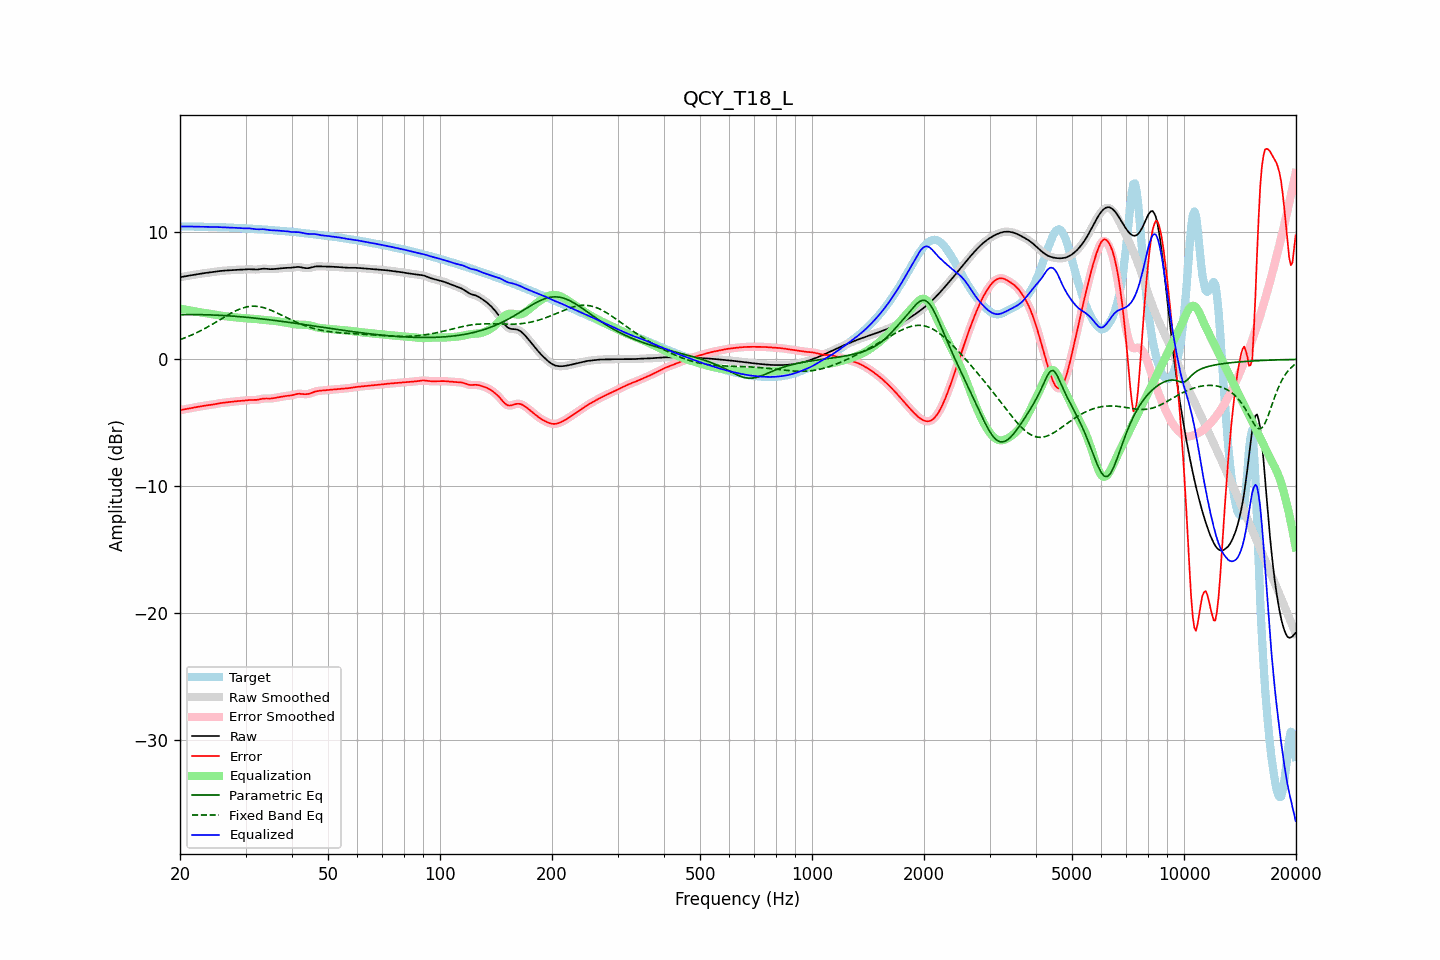

Source data for this figure (header and first rows):
frequency, raw, error, smoothed, error_smoothed, equalization, parametric_eq, fixed_band_eq, equalized_raw, equalized_smoothed, target
20.00, 6.47, -4.00, 6.47, -4.00, 4.00, 3.52, 1.55, 10.47, 10.47, 10.47
20.20, 6.49, -3.98, 6.49, -3.98, 3.98, 3.52, 1.60, 10.47, 10.47, 10.47
20.40, 6.52, -3.95, 6.52, -3.95, 3.95, 3.52, 1.65, 10.47, 10.47, 10.47
20.61, 6.54, -3.93, 6.54, -3.93, 3.93, 3.53, 1.70, 10.47, 10.47, 10.47
20.81, 6.57, -3.91, 6.57, -3.91, 3.91, 3.53, 1.75, 10.47, 10.47, 10.47
21.02, 6.59, -3.88, 6.59, -3.88, 3.88, 3.53, 1.80, 10.47, 10.47, 10.47
21.23, 6.61, -3.86, 6.61, -3.86, 3.86, 3.53, 1.85, 10.47, 10.47, 10.47
21.44, 6.63, -3.84, 6.63, -3.84, 3.84, 3.53, 1.91, 10.47, 10.47, 10.47
21.66, 6.65, -3.81, 6.65, -3.81, 3.81, 3.53, 1.96, 10.47, 10.47, 10.47
21.87, 6.67, -3.79, 6.67, -3.79, 3.79, 3.53, 2.02, 10.46, 10.46, 10.46
22.09, 6.69, -3.77, 6.69, -3.77, 3.77, 3.53, 2.08, 10.46, 10.46, 10.46
22.31, 6.71, -3.74, 6.71, -3.74, 3.74, 3.53, 2.14, 10.46, 10.46, 10.46
22.54, 6.74, -3.72, 6.74, -3.72, 3.72, 3.53, 2.20, 10.46, 10.46, 10.46
22.76, 6.76, -3.70, 6.76, -3.70, 3.70, 3.52, 2.27, 10.45, 10.46, 10.45
22.99, 6.77, -3.68, 6.77, -3.68, 3.68, 3.52, 2.33, 10.45, 10.45, 10.45
23.22, 6.79, -3.66, 6.79, -3.66, 3.66, 3.52, 2.40, 10.45, 10.45, 10.45
23.45, 6.81, -3.64, 6.81, -3.64, 3.64, 3.51, 2.47, 10.45, 10.45, 10.45
23.69, 6.82, -3.62, 6.82, -3.62, 3.62, 3.51, 2.54, 10.45, 10.45, 10.45
23.92, 6.84, -3.61, 6.84, -3.61, 3.60, 3.51, 2.61, 10.44, 10.44, 10.45
24.16, 6.86, -3.59, 6.86, -3.59, 3.58, 3.50, 2.68, 10.44, 10.44, 10.44
24.40, 6.87, -3.57, 6.87, -3.57, 3.56, 3.50, 2.76, 10.43, 10.43, 10.44
24.65, 6.89, -3.54, 6.89, -3.54, 3.54, 3.49, 2.83, 10.43, 10.43, 10.43
24.89, 6.91, -3.52, 6.91, -3.52, 3.52, 3.49, 2.91, 10.43, 10.43, 10.43
25.14, 6.93, -3.49, 6.93, -3.49, 3.50, 3.48, 2.98, 10.43, 10.43, 10.42
25.39, 6.95, -3.47, 6.95, -3.47, 3.47, 3.48, 3.06, 10.42, 10.42, 10.42
25.65, 6.96, -3.45, 6.96, -3.45, 3.45, 3.47, 3.14, 10.42, 10.42, 10.41
25.91, 6.98, -3.43, 6.98, -3.43, 3.44, 3.46, 3.21, 10.41, 10.41, 10.41
26.16, 6.99, -3.42, 6.99, -3.42, 3.42, 3.46, 3.29, 10.41, 10.41, 10.41
26.43, 7.00, -3.41, 7.00, -3.41, 3.40, 3.45, 3.37, 10.40, 10.40, 10.40
26.69, 7.01, -3.39, 7.01, -3.39, 3.39, 3.44, 3.44, 10.39, 10.39, 10.40
26.96, 7.01, -3.38, 7.01, -3.38, 3.37, 3.43, 3.51, 10.39, 10.39, 10.39
27.23, 7.02, -3.36, 7.02, -3.36, 3.36, 3.42, 3.59, 10.38, 10.38, 10.39
27.50, 7.04, -3.34, 7.04, -3.34, 3.34, 3.42, 3.66, 10.38, 10.38, 10.38
27.77, 7.05, -3.33, 7.05, -3.33, 3.33, 3.41, 3.72, 10.38, 10.38, 10.37
28.05, 7.05, -3.31, 7.05, -3.31, 3.32, 3.40, 3.79, 10.37, 10.37, 10.37
28.33, 7.06, -3.30, 7.06, -3.30, 3.30, 3.39, 3.85, 10.37, 10.37, 10.36
28.62, 7.06, -3.29, 7.06, -3.29, 3.29, 3.38, 3.90, 10.36, 10.36, 10.35
28.90, 7.07, -3.28, 7.07, -3.28, 3.28, 3.37, 3.96, 10.35, 10.35, 10.35
29.19, 7.07, -3.27, 7.07, -3.27, 3.27, 3.36, 4.01, 10.34, 10.34, 10.34
29.48, 7.07, -3.26, 7.07, -3.26, 3.25, 3.34, 4.05, 10.33, 10.33, 10.34
29.78, 7.08, -3.25, 7.08, -3.25, 3.24, 3.33, 4.09, 10.33, 10.33, 10.33
30.08, 7.09, -3.23, 7.09, -3.23, 3.23, 3.32, 4.12, 10.33, 10.33, 10.32
30.38, 7.10, -3.21, 7.10, -3.22, 3.23, 3.31, 4.15, 10.33, 10.33, 10.32
30.68, 7.10, -3.20, 7.10, -3.21, 3.22, 3.30, 4.16, 10.32, 10.32, 10.31
30.99, 7.10, -3.20, 7.10, -3.20, 3.21, 3.28, 4.18, 10.31, 10.31, 10.30
31.30, 7.09, -3.20, 7.09, -3.20, 3.21, 3.27, 4.19, 10.29, 10.29, 10.29
31.61, 7.08, -3.21, 7.08, -3.21, 3.20, 3.26, 4.19, 10.28, 10.28, 10.29
31.93, 7.07, -3.20, 7.08, -3.20, 3.18, 3.24, 4.18, 10.26, 10.26, 10.28
32.24, 7.08, -3.19, 7.08, -3.19, 3.17, 3.23, 4.18, 10.25, 10.25, 10.27
32.57, 7.09, -3.17, 7.10, -3.17, 3.16, 3.22, 4.16, 10.25, 10.25, 10.26
32.89, 7.12, -3.14, 7.12, -3.14, 3.14, 3.20, 4.14, 10.26, 10.26, 10.25
33.22, 7.13, -3.11, 7.13, -3.11, 3.12, 3.19, 4.11, 10.26, 10.26, 10.24
33.55, 7.15, -3.09, 7.14, -3.09, 3.11, 3.17, 4.08, 10.26, 10.25, 10.23
33.89, 7.14, -3.08, 7.14, -3.08, 3.10, 3.16, 4.04, 10.24, 10.24, 10.23
34.23, 7.13, -3.08, 7.13, -3.08, 3.09, 3.14, 4.00, 10.22, 10.22, 10.22
34.57, 7.12, -3.09, 7.12, -3.09, 3.08, 3.13, 3.95, 10.20, 10.20, 10.21
34.92, 7.11, -3.09, 7.11, -3.09, 3.07, 3.11, 3.90, 10.18, 10.18, 10.20
35.27, 7.11, -3.08, 7.11, -3.08, 3.06, 3.10, 3.85, 10.17, 10.17, 10.19
35.62, 7.11, -3.06, 7.12, -3.06, 3.05, 3.08, 3.79, 10.17, 10.17, 10.18
35.97, 7.13, -3.04, 7.13, -3.04, 3.04, 3.07, 3.74, 10.16, 10.16, 10.17
... 635 more rows
